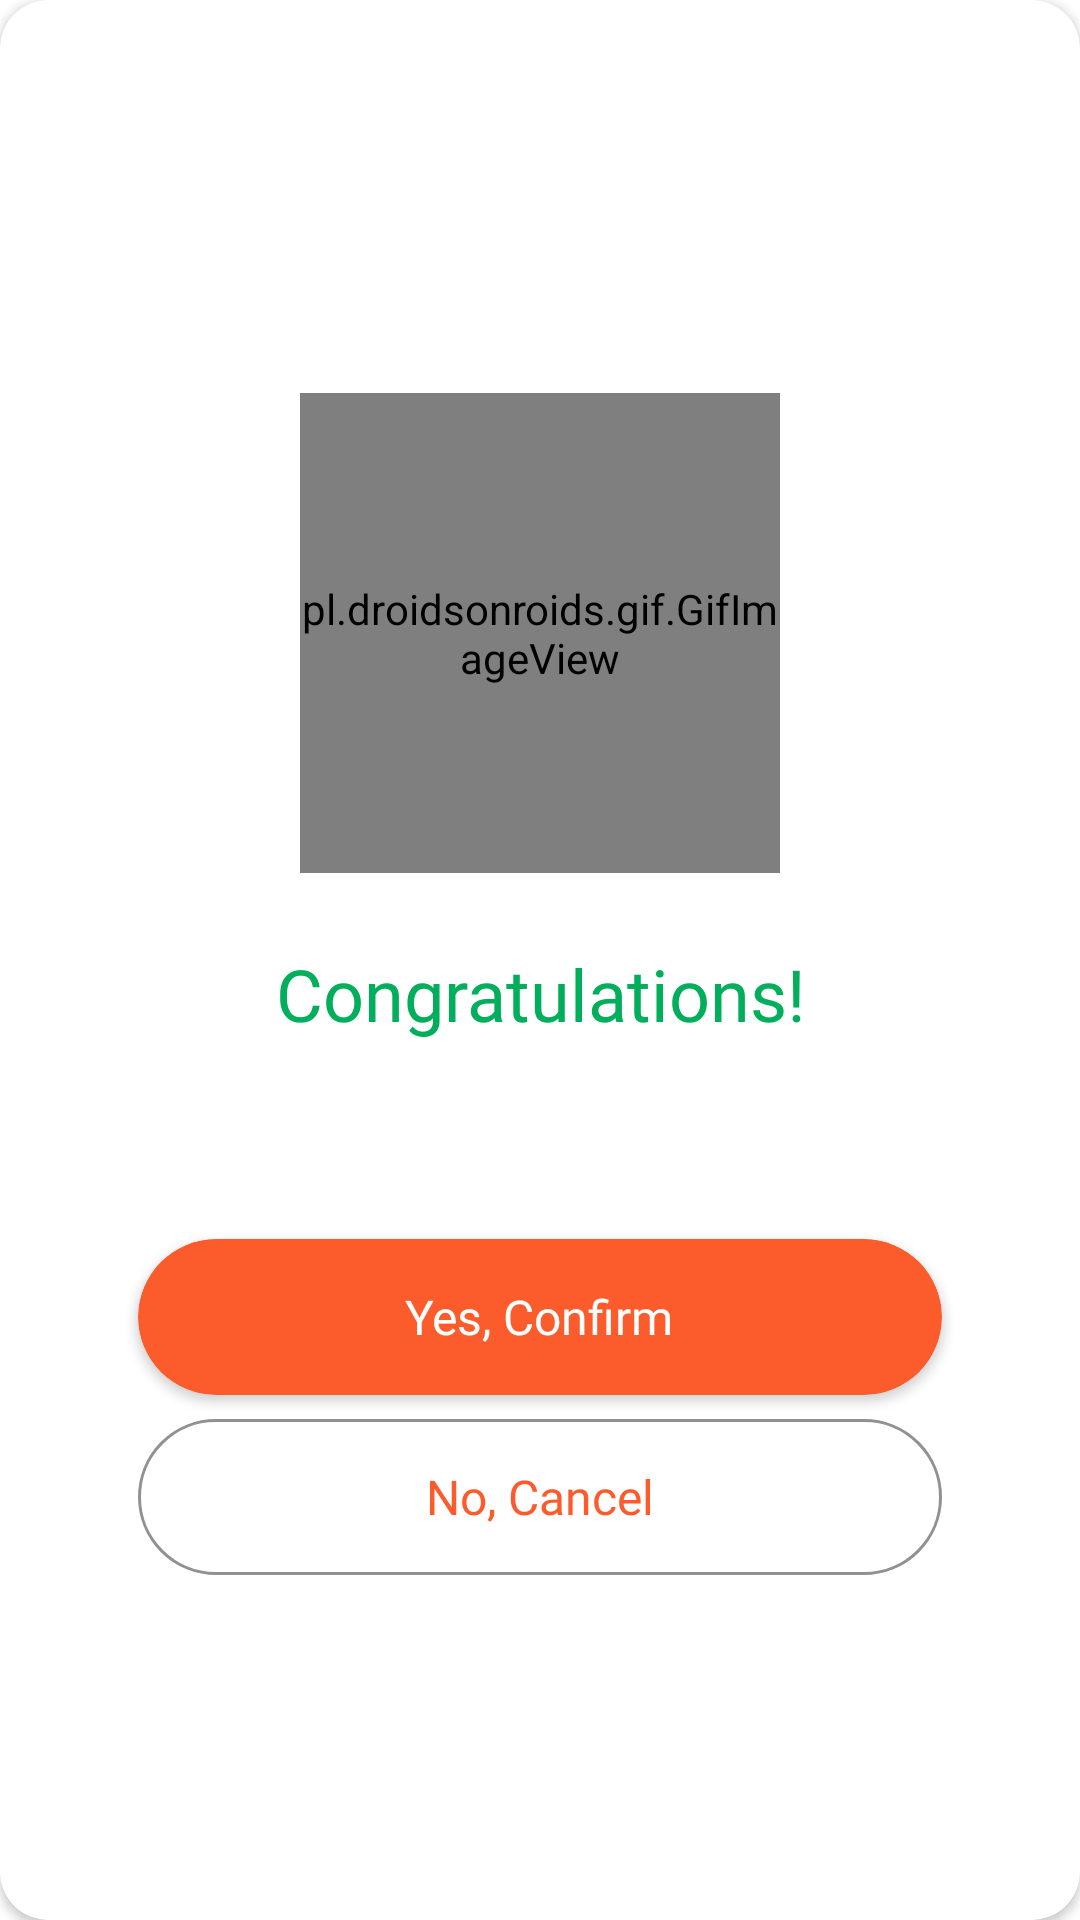

This screen was rendered from an Android layout file. Write that file and the resources it references.
<!-- AndroidManifest.xml: application theme Theme.TroxRider -->
<!-- res/layout/popup_action.xml -->
<?xml version="1.0" encoding="utf-8"?>
<androidx.cardview.widget.CardView xmlns:android="http://schemas.android.com/apk/res/android"
    xmlns:app="http://schemas.android.com/apk/res-auto"
    xmlns:tools="http://schemas.android.com/tools"
    android:layout_width="match_parent"
    android:layout_height="match_parent"
    android:elevation="5dp"
    android:gravity="center"
    app:cardBackgroundColor="@color/colorWhiteHighEmp"
    app:cardCornerRadius="16dp">


    <LinearLayout
        android:layout_width="300dp"
        android:layout_height="wrap_content"
        android:layout_gravity="center"
        android:orientation="vertical">


        <pl.droidsonroids.gif.GifImageView
            android:id="@+id/imageView"
            android:layout_width="160dp"
            android:layout_height="160dp"
            android:layout_marginTop="32dp"
            android:layout_gravity="center"
            android:src="@drawable/otp_gif"/>


        <TextView
            android:id="@+id/textView"
            android:layout_width="match_parent"
            android:layout_height="wrap_content"
            android:layout_marginStart="16dp"
            android:layout_marginTop="24dp"
            android:layout_marginEnd="16dp"
            android:fontFamily="@font/ubuntu_medium"
            android:gravity="center"
            android:text="@string/congratulations"
            android:textColor="@color/colorStatusSuccess"
            android:textSize="24sp">

        </TextView>


        <TextView
            android:id="@+id/message"
            android:layout_width="wrap_content"
            android:layout_height="wrap_content"
            android:layout_marginTop="16dp"
            android:fontFamily="@font/ubuntu"
            android:gravity="center"
            android:paddingLeft="24dp"
            android:paddingTop="6dp"
            android:paddingRight="24dp"
            android:paddingBottom="6dp"
            android:layout_gravity="center"
            android:textColor="@color/colorBlackMidEmp"
            android:textSize="16sp"
            app:layout_constraintEnd_toEndOf="parent"
            app:layout_constraintStart_toStartOf="parent"
            app:layout_constraintTop_toBottomOf="@+id/textView" />

        <androidx.cardview.widget.CardView
            android:id="@+id/btn_accept"
            android:layout_width="match_parent"
            android:layout_height="52dp"
            android:layout_marginStart="16dp"
            android:layout_marginTop="16dp"
            android:layout_marginEnd="16dp"
            android:clickable="true"
            android:foreground="?android:attr/selectableItemBackground"
            app:cardBackgroundColor="@color/colorPrimary"
            app:cardCornerRadius="60dp">

            <TextView
                android:layout_width="wrap_content"
                android:layout_height="wrap_content"
                android:layout_gravity="center"
                android:fontFamily="@font/ubuntu_medium"
                android:text="@string/yes_confirm"
                android:textColor="@color/colorWhiteHighEmp"
                android:textSize="16sp"></TextView>


        </androidx.cardview.widget.CardView>

        <LinearLayout
            android:id="@+id/btn_cancel"
            android:layout_width="match_parent"
            android:layout_height="52dp"
            android:layout_marginStart="16dp"
            android:layout_marginTop="8dp"
            android:layout_marginEnd="16dp"
            android:gravity="center"
            android:background="@drawable/selector_bg_unselected"
            android:layout_marginBottom="16dp"
            app:cardCornerRadius="60dp">

            <TextView
                android:layout_width="wrap_content"
                android:layout_height="wrap_content"
                android:layout_gravity="center"
                android:fontFamily="@font/ubuntu_medium"
                android:text="No, Cancel"
                android:textColor="@color/colorPrimary"
                android:textSize="16sp"></TextView>


        </LinearLayout>


    </LinearLayout>


</androidx.cardview.widget.CardView>
<!-- resources referenced by this layout -->
<resources>
  <color name="colorBlackMidEmp">#6C6C6C</color>
  <color name="colorPrimary">#FC5B2B</color>
  <color name="colorStatusSuccess">#00AE5B</color>
  <color name="colorWhiteHighEmp">#FFFFFF</color>
  <!-- drawable otp_gif: gif bitmap (drawable, 107793 bytes) -->
  <!-- drawable selector_bg_unselected (drawable) -->
  <?xml version="1.0" encoding="utf-8"?>
  <layer-list xmlns:android="http://schemas.android.com/apk/res/android">
      <item>
          <shape>
              <stroke
                  android:width="1dp"
                  android:color="@color/colorBlackLowEmp"></stroke>
              <corners android:radius="60dp"></corners>
          </shape>
      </item>
  </layer-list>
  <string name="congratulations">Congratulations!</string>
  <string name="yes_confirm">Yes, Confirm</string>
  <style name="Theme.TroxRider" parent="Theme.MaterialComponents.Light.NoActionBar">
          
          <item name="colorPrimary">@color/colorPrimary</item>
          <item name="colorSecondary">@color/colorSecondary</item>
          <item name="colorAccent">@color/colorPrimary</item>
          <item name="android:statusBarColor">@color/colorPrimary</item>
          <item name="android:textColor">@color/colorWhiteHighEmp</item>
          <item name="android:windowDisablePreview">true</item>
          <item name="bottomSheetDialogTheme">@style/AppBottomSheetDialogTheme</item>
      </style>
  <color name="colorBlackLowEmp">#919191</color>
  <color name="colorSecondary">#37B6B6</color>
  <style name="AppBottomSheetDialogTheme" parent="Theme.Design.Light.BottomSheetDialog">
          <item name="bottomSheetStyle">@style/AppModalStyle</item>
      </style>
  <style name="AppModalStyle" parent="Widget.Design.BottomSheet.Modal">
          <item name="android:background">@drawable/bottom_sheet_bg</item>
      </style>
  <!-- drawable bottom_sheet_bg (drawable) -->
  <?xml version="1.0" encoding="utf-8"?>
  <shape xmlns:android="http://schemas.android.com/apk/res/android"
      android:shape="rectangle">
      <solid android:color="@color/colorWhiteHighEmp" />
  
      <corners
          android:bottomLeftRadius="0dp"
          android:bottomRightRadius="0dp"
          android:topLeftRadius="24dp"
          android:topRightRadius="24dp" />
  </shape>
</resources>
